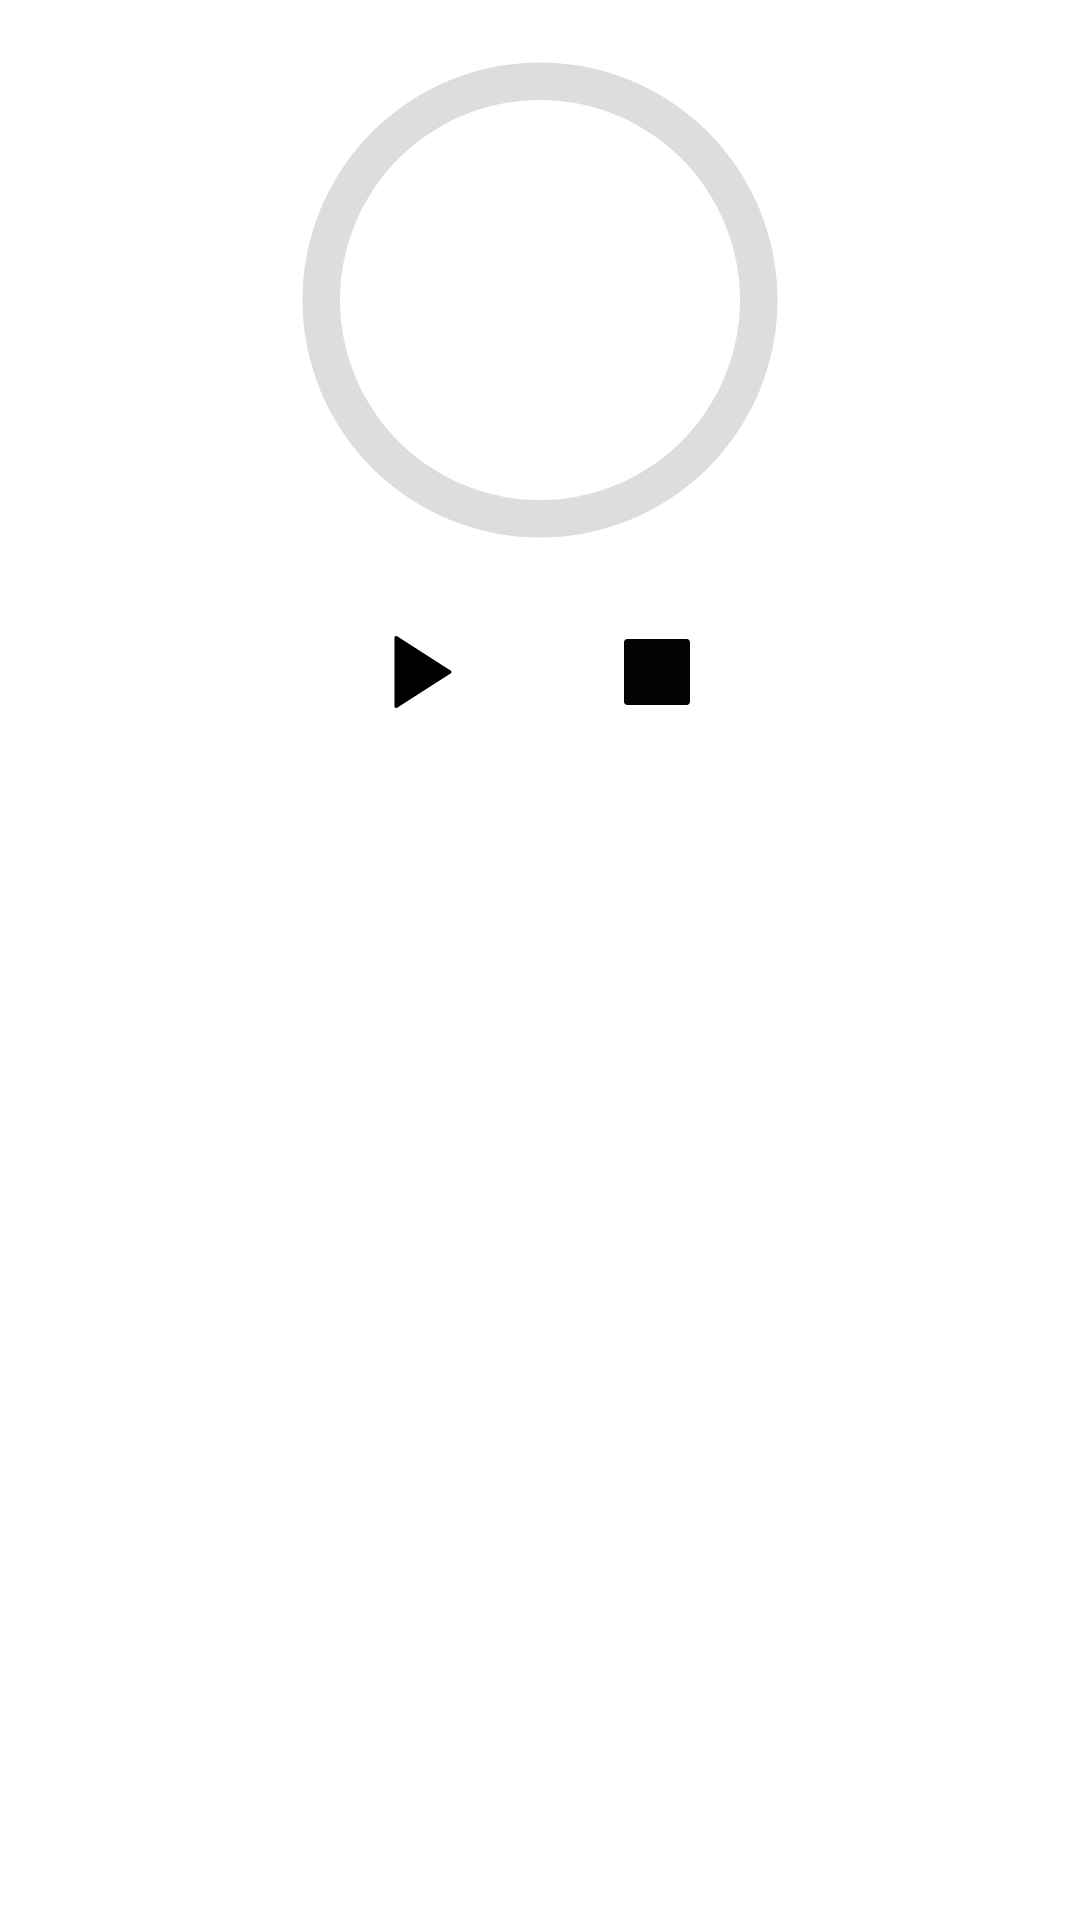

Write the Android layout XML for this screen, with the resource values it uses.
<!-- AndroidManifest.xml: application theme AppTheme -->
<!-- res/layout/timer.xml -->
<?xml version="1.0" encoding="utf-8"?>
<androidx.constraintlayout.widget.ConstraintLayout xmlns:android="http://schemas.android.com/apk/res/android"
    xmlns:app="http://schemas.android.com/apk/res-auto"
    xmlns:tools="http://schemas.android.com/tools"
    android:layout_width="match_parent"
    android:layout_height="wrap_content"
    android:layout_gravity="center_horizontal"
    android:background="@android:color/transparent">

    <RelativeLayout
        android:id="@+id/progress_container"
        android:layout_width="wrap_content"
        android:layout_height="wrap_content"
        android:layout_gravity="center_horizontal"
        app:layout_constraintLeft_toLeftOf="parent"
        app:layout_constraintRight_toRightOf="parent"
        app:layout_constraintTop_toTopOf="parent">

        <ProgressBar
            android:id="@+id/progress_bar"
            android:layout_width="200dp"
            android:layout_height="200dp"
            android:layout_centerInParent="true"
            android:layout_gravity="center_horizontal"
            android:indeterminateOnly="false"
            android:max="100"
            android:progress="0"
            android:progressDrawable="@drawable/circle" />

        <TextView
            android:id="@+id/timer"
            android:layout_width="wrap_content"
            android:layout_height="wrap_content"
            android:layout_alignParentLeft="false"
            android:layout_alignParentRight="false"
            android:layout_centerInParent="true"
            android:fontFamily="@font/vollkorn_variablefont_wght"
            android:textAlignment="center"
            android:textAppearance="@style/TextAppearance.AppCompat.Large" />
    </RelativeLayout>

    <LinearLayout
        android:layout_width="match_parent"
        android:layout_height="wrap_content"
        android:clipToPadding="false"
        android:gravity="center_horizontal"
        android:orientation="horizontal"
        app:layout_constraintTop_toBottomOf="@id/progress_container">

        <ImageButton
            android:id="@+id/start"
            android:layout_width="48dp"
            android:layout_height="48dp"
            android:layout_marginRight="30dp"
            android:background="@drawable/round_corner"
            android:backgroundTint="@color/teal_700"
            android:fontFamily="@font/vollkorn_variablefont_wght"
            android:src="@drawable/ic_play" />

        <ImageButton
            android:id="@+id/reset"
            android:layout_width="48dp"
            android:layout_height="48dp"
            android:background="@drawable/round_corner"
            android:backgroundTint="@android:color/darker_gray"
            android:fontFamily="@font/vollkorn_variablefont_wght"
            android:src="@drawable/ic_stop" />
    </LinearLayout>
</androidx.constraintlayout.widget.ConstraintLayout>
<!-- resources referenced by this layout -->
<resources>
  <color name="teal_700">#FF018786</color>
  <!-- drawable circle (drawable) -->
  <?xml version="1.0" encoding="utf-8"?>
  <layer-list xmlns:android="http://schemas.android.com/apk/res/android">
      <item>
          <shape
              android:shape="ring"
              android:thicknessRatio="16"
              android:useLevel="false">
              <solid android:color="#DDD" />
          </shape>
      </item>
      <item>
          <rotate
              android:fromDegrees="270"
              android:toDegrees="270">
              <shape
                  android:shape="ring"
                  android:thicknessRatio="16"
                  android:useLevel="true">
                  <gradient android:startColor="#F806A2CA"
                      android:endColor="#F8022561"/>
              </shape>
          </rotate>
      </item>
  </layer-list>
  <!-- drawable ic_play (drawable) -->
  <vector android:height="24dp" android:viewportHeight="17.804"
      android:viewportWidth="17.804" android:width="24dp" xmlns:android="http://schemas.android.com/apk/res/android">
      <path android:fillColor="#FF000000" android:pathData="M2.067,0.043C2.21,-0.028 2.372,-0.008 2.493,0.085l13.312,8.503c0.094,0.078 0.154,0.191 0.154,0.313c0,0.12 -0.061,0.237 -0.154,0.314L2.492,17.717c-0.07,0.057 -0.162,0.087 -0.25,0.087l-0.176,-0.04c-0.136,-0.065 -0.222,-0.207 -0.222,-0.361V0.402C1.844,0.25 1.93,0.107 2.067,0.043z"/>
  </vector>
  <!-- drawable ic_stop (drawable) -->
  <vector xmlns:android="http://schemas.android.com/apk/res/android"
      android:width="22dp"
      android:height="22dp"
      android:viewportWidth="10.334"
      android:viewportHeight="10.334">
      <path
          android:fillColor="#030104"
          android:pathData="M10.333,9.816c0,0.285 -0.231,0.518 -0.517,0.518H0.517C0.233,10.334 0,10.102 0,9.816V0.517C0,0.232 0.231,0 0.517,0h9.299c0.285,0 0.517,0.231 0.517,0.517V9.816z" />
  </vector>
  <style name="AppTheme" parent="Theme.MaterialComponents.Light.NoActionBar">
          
          <item name="colorPrimary">@color/teal_700</item>
          <item name="colorPrimaryVariant">@color/purple_700</item>
          <item name="colorOnPrimary">@color/white</item>
          
          <item name="colorSecondary">@color/teal_200</item>
          <item name="colorSecondaryVariant">@color/teal_700</item>
          <item name="colorOnSecondary">@color/black</item>
          
          <item name="android:statusBarColor" tools:targetApi="l">?attr/colorPrimaryVariant</item>
          <item name="android:windowFullscreen">true</item>
          
  
      </style>
  <color name="purple_700">#FF3700B3</color>
  <color name="white">#FFFFFFFF</color>
  <color name="teal_200">#FF03DAC5</color>
  <color name="black">#FF000000</color>
</resources>
